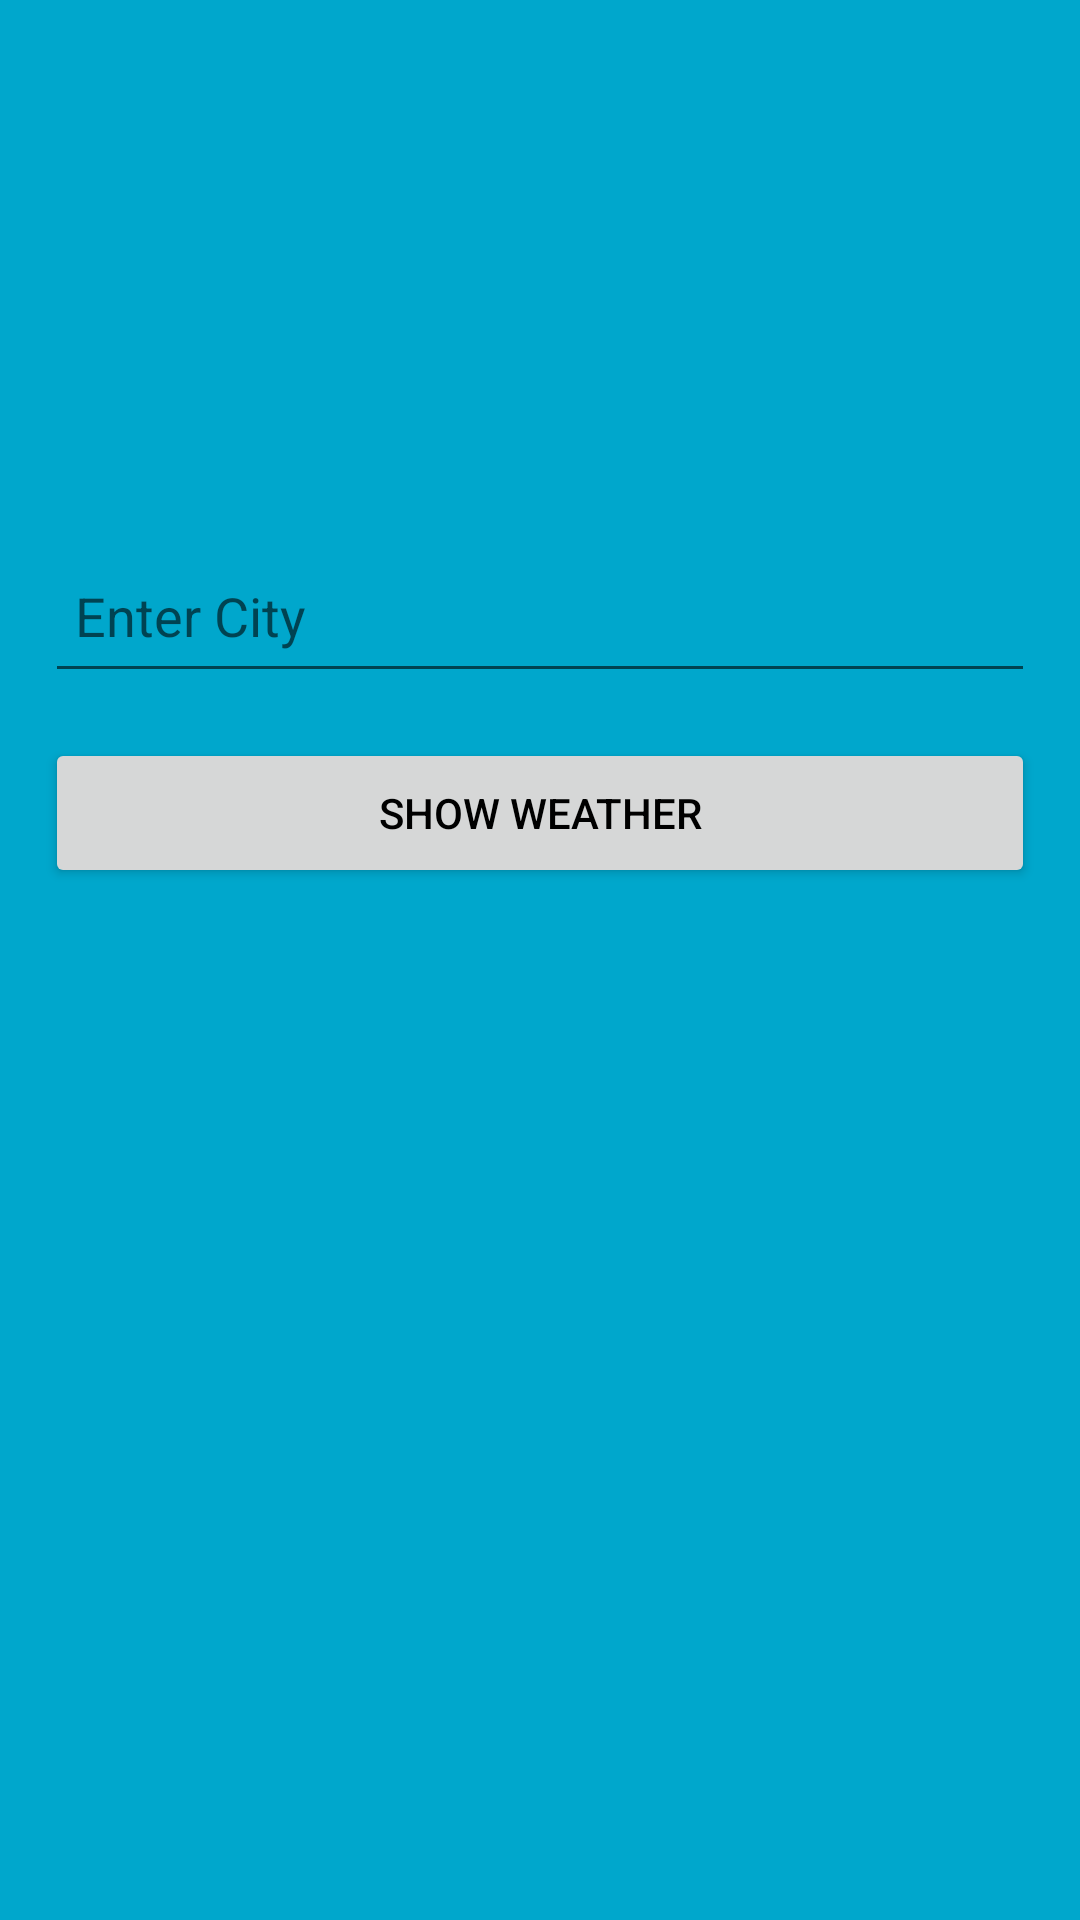

Produce the Android XML layout that renders to this screen, including the resource entries it uses.
<!-- AndroidManifest.xml: application theme AppTheme -->
<!-- res/layout/activity_main.xml -->
<?xml version="1.0" encoding="utf-8"?>
<android.support.constraint.ConstraintLayout xmlns:android="http://schemas.android.com/apk/res/android"
    xmlns:app="http://schemas.android.com/apk/res-auto"
    xmlns:tools="http://schemas.android.com/tools"
    android:layout_width="match_parent"
    android:layout_height="match_parent"
    android:background="@color/background_color"
    tools:context=".ui.FetchWeatherActivity">

    <LinearLayout
        android:id="@+id/text_input_layout"
        android:layout_width="match_parent"
        android:layout_height="wrap_content"
        android:orientation="vertical"
        app:layout_constraintBottom_toTopOf="@id/progressBar">

        <android.support.design.widget.TextInputLayout

            android:id="@+id/input_text"
            android:layout_width="match_parent"
            android:layout_height="wrap_content"
            android:layout_gravity="center"
            app:hintTextAppearance="@style/TextAppearance.App.TextInputLayout"
            android:layout_margin="@dimen/layout_dimen_15"
            android:gravity="center">

            <AutoCompleteTextView
                android:id="@+id/auto_textview"
                android:layout_width="match_parent"
                android:layout_height="@dimen/layout_dimen_50"
                android:colorControlActivated="@android:color/black"
                android:colorControlNormal="@android:color/black"
                android:hint="@string/input_hint"
                android:imeOptions="actionDone"
                android:padding="@dimen/layout_dimen_10"
                android:singleLine="true"
                android:textColorHighlight="@android:color/black" />

        </android.support.design.widget.TextInputLayout>

        <Button
            android:id="@+id/show_weather_button"
            android:layout_width="match_parent"
            android:layout_height="@dimen/layout_dimen_50"
            android:layout_marginLeft="@dimen/layout_dimen_15"
            android:layout_marginRight="@dimen/layout_dimen_15"
            android:text="@string/Get_Weather"
            android:textColor="@android:color/black" />

    </LinearLayout>

    <ProgressBar
        android:id="@+id/progressBar"
        android:layout_width="wrap_content"
        android:layout_height="wrap_content"
        android:layout_gravity="center_horizontal"
        android:visibility="invisible"
        style="@style/ProgressBarStyle"
        app:layout_constraintLeft_toLeftOf="parent"
        app:layout_constraintRight_toRightOf="parent"
        app:layout_constraintTop_toTopOf="parent"
        app:layout_constraintBottom_toBottomOf="parent"/>

</android.support.constraint.ConstraintLayout>
<!-- resources referenced by this layout -->
<resources>
  <color name="background_color">#00a7cc</color>
  <dimen name="layout_dimen_10">10dp</dimen>
  <dimen name="layout_dimen_15">15dp</dimen>
  <dimen name="layout_dimen_50">50dp</dimen>
  <string name="Get_Weather">Show Weather</string>
  <string name="input_hint">Enter City</string>
  <style name="ProgressBarStyle" parent="@style/Widget.AppCompat.ProgressBar">
          <item name="android:indeterminateTint">@android:color/white</item>
          <item name="android:indeterminateTintMode">src_atop</item>
      </style>
  <style name="TextAppearance.App.TextInputLayout" parent="@android:style/TextAppearance">
          <item name="android:textColor">#990d113d</item>
          <item name="android:textColorHint">#990d113d</item>
      </style>
  <style name="AppTheme" parent="Theme.AppCompat.Light.DarkActionBar">
          
          <item name="colorPrimary">@color/colorPrimary</item>
          <item name="colorPrimaryDark">@color/colorPrimaryDark</item>
          <item name="colorAccent">@color/colorAccent</item>
      </style>
  <color name="colorPrimary">#3F51B5</color>
  <color name="colorPrimaryDark">#303F9F</color>
  <color name="colorAccent">#FF4081</color>
</resources>
